Run: headless pygame with SDL's dummy video driver; simulated clock (each Clock.tick advances the game by its frame time, no real sleeping); random seed 0; keys injected as events and as key.get_pressed() state; no mouse input.
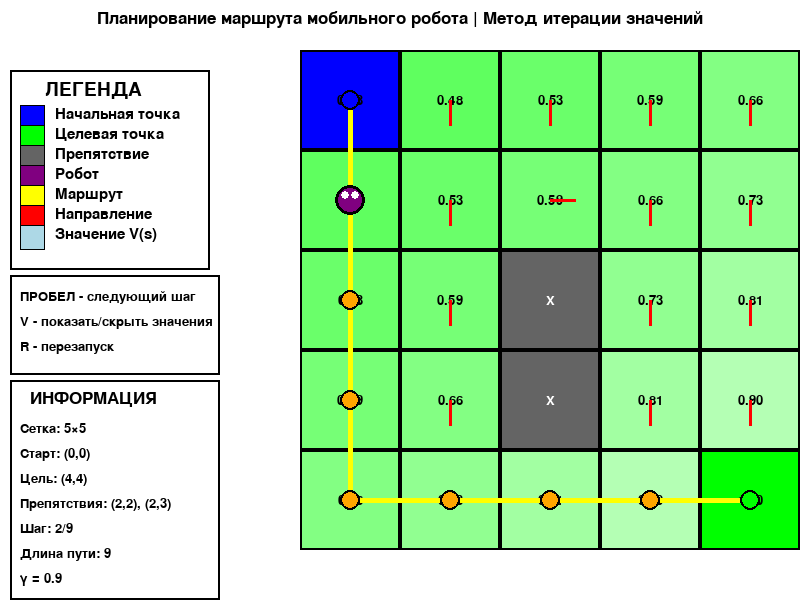
Frame 1 of 4 · flips 1–60 · no input
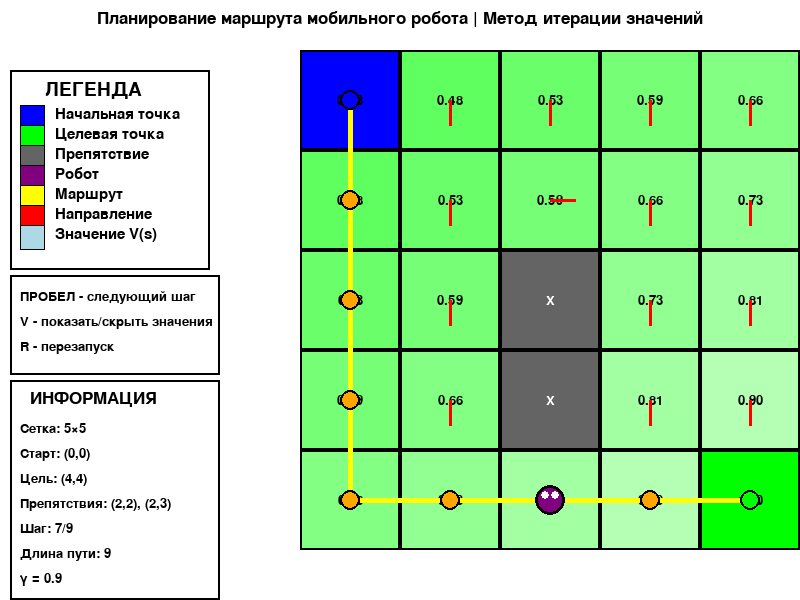
Frame 2 of 4 · flips 61–180 · tapped SPACE, RETURN · held RIGHT (→), D
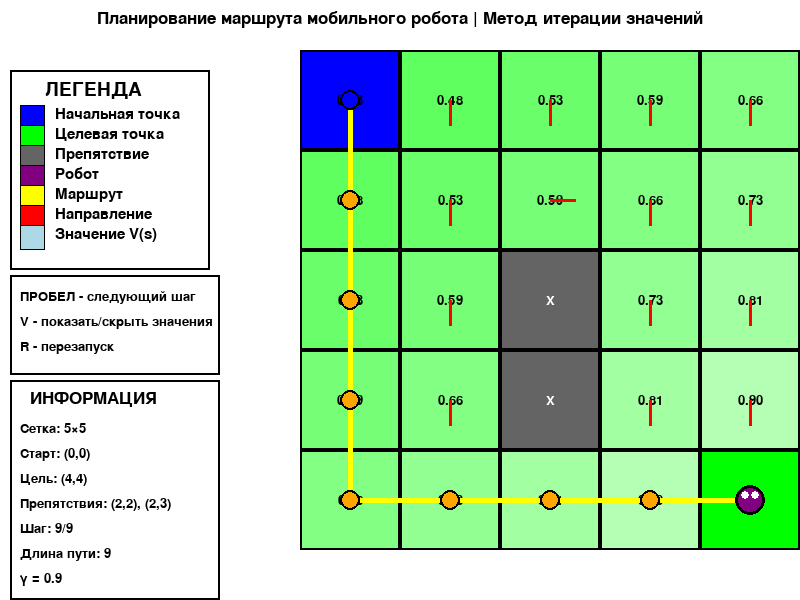
Frame 3 of 4 · flips 181–300 · held DOWN (↓), S
Frame 4 of 4 · flips 301–420 · held LEFT (←), A, UP (↑), W · screen unchanged from frame 3, image omitted

The pygame program that drew these frames:

import pygame
import sys
from enum import Enum
import time

# Инициализация Pygame
pygame.init()
WIDTH, HEIGHT = 800, 600
screen = pygame.display.set_mode((WIDTH, HEIGHT))
pygame.display.set_caption("Планирование маршрута - Итерация значений")
clock = pygame.time.Clock()
FPS = 60

# Цвета
WHITE = (255, 255, 255)
BLACK = (0, 0, 0)
GRAY = (200, 200, 200)
DARK_GRAY = (100, 100, 100)
RED = (255, 0, 0)
GREEN = (0, 255, 0)
BLUE = (0, 0, 255)
YELLOW = (255, 255, 0)
ORANGE = (255, 165, 0)
PURPLE = (128, 0, 128)
LIGHT_BLUE = (173, 216, 230)

class Direction(Enum):
    """Направления движения"""
    UP = 0
    DOWN = 1
    LEFT = 2
    RIGHT = 3

class Cell:
    """Класс ячейки виртуального мира"""
    def __init__(self, x, y):
        self.x = x
        self.y = y
        self.neighbours = {}
        self.hasObstacle = False
        self.value = 0.0
        self.reward = 0.0
        self.best_action = None
        self.is_start = False
        self.is_goal = False

    def set_neighbour(self, direction, cell):
        """Установка соседней ячейки"""
        self.neighbours[direction] = cell

    def get_possible_actions(self):
        """Получение возможных действий из ячейки"""
        return [dir for dir, cell in self.neighbours.items() 
                if cell is not None and not cell.hasObstacle]

class Grid:
    """Класс сетки мира"""
    def __init__(self, width, height, cell_size):
        self.width = width
        self.height = height
        self.cell_size = cell_size
        self.cells = {}
        self.start_cell = None
        self.goal_cell = None
        self.create_grid()
        
    def create_grid(self):
        """Создание сетки ячеек"""
        for x in range(self.width):
            for y in range(self.height):
                self.cells[(x, y)] = Cell(x, y)
        
        for x in range(self.width):
            for y in range(self.height):
                cell = self.cells[(x, y)]
                
                if y > 0:
                    cell.set_neighbour(Direction.UP, self.cells[(x, y-1)])
                if y < self.height - 1:
                    cell.set_neighbour(Direction.DOWN, self.cells[(x, y+1)])
                if x > 0:
                    cell.set_neighbour(Direction.LEFT, self.cells[(x-1, y)])
                if x < self.width - 1:
                    cell.set_neighbour(Direction.RIGHT, self.cells[(x+1, y)])
    
    def set_start(self, x, y):
        """Установка начальной ячейки"""
        self.start_cell = self.cells[(x, y)]
        self.start_cell.is_start = True
    
    def set_goal(self, x, y):
        """Установка целевой ячейки"""
        self.goal_cell = self.cells[(x, y)]
        self.goal_cell.is_goal = True
        self.goal_cell.reward = 1.0
    
    def set_obstacle(self, x, y):
        """Установка препятствия"""
        self.cells[(x, y)].hasObstacle = True
        self.cells[(x, y)].reward = -1.0
    
    def get_cell(self, x, y):
        """Получение ячейки по координатам"""
        return self.cells.get((x, y))

class Robot:
    """Класс мобильного робота"""
    def __init__(self, start_cell):
        self.current_cell = start_cell
        self.path = []
        self.path.append(start_cell)
        
    def move_to(self, cell):
        """Перемещение в указанную ячейку"""
        self.current_cell = cell
        self.path.append(cell)
    
    def get_position(self):
        """Получение текущей позиции"""
        return (self.current_cell.x, self.current_cell.y)

class ValueIteration:
    """Класс алгоритма итерации значений"""
    def __init__(self, grid, gamma=0.9, threshold=0.0001):
        self.grid = grid
        self.gamma = gamma
        self.threshold = threshold
        self.iteration_history = []
        
    def calculate_value(self, cell):
        """Расчет значения для одной ячейки"""
        if cell.hasObstacle or cell.is_goal:
            return cell.reward
        
        possible_actions = cell.get_possible_actions()
        if not possible_actions:
            return cell.value
        
        max_value = float('-inf')
        best_action = None
        
        for action in possible_actions:
            next_cell = cell.neighbours[action]
            value = cell.reward + self.gamma * next_cell.value
            
            if value > max_value:
                max_value = value
                best_action = action
        
        cell.best_action = best_action
        return max_value
    
    def run(self, max_iterations=1000):
        """Запуск алгоритма итерации значений"""
        print("Запуск алгоритма итерации значений...")
        
        for iteration in range(max_iterations):
            max_delta = 0.0
            current_values = {}
            
            for cell in self.grid.cells.values():
                current_values[(cell.x, cell.y)] = cell.value
            
            for cell in self.grid.cells.values():
                if not cell.hasObstacle:
                    old_value = cell.value
                    cell.value = self.calculate_value(cell)
                    delta = abs(old_value - cell.value)
                    max_delta = max(max_delta, delta)
            
            if iteration % 10 == 0 or iteration < 10:
                values_snapshot = {}
                for cell in self.grid.cells.values():
                    values_snapshot[(cell.x, cell.y)] = cell.value
                self.iteration_history.append(values_snapshot)
            
            if max_delta < self.threshold:
                print(f"Алгоритм сошелся за {iteration + 1} итераций")
                break
        
        print("Расчет значений завершен")
    
    def find_path(self, start_cell, goal_cell):
        """Поиск маршрута по градиенту функции значений"""
        path = [start_cell]
        current = start_cell
        visited = set()
        max_steps = self.grid.width * self.grid.height
        
        for _ in range(max_steps):
            visited.add((current.x, current.y))
            
            if current == goal_cell:
                print(f"Маршрут найден! Длина пути: {len(path)}")
                return path
            
            best_next = None
            best_value = float('-inf')
            
            for action in current.get_possible_actions():
                next_cell = current.neighbours[action]
                if (next_cell.x, next_cell.y) not in visited:
                    if next_cell.value > best_value:
                        best_value = next_cell.value
                        best_next = next_cell
            
            if best_next is None:
                print("Путь не найден - зашли в тупик")
                return path
            
            current = best_next
            path.append(current)
        
        print("Достигнуто максимальное число шагов")
        return path

def draw_grid(screen, grid, offset_x, offset_y):
    """Отрисовка сетки мира"""
    cell_size = grid.cell_size
    
    for (x, y), cell in grid.cells.items():
        rect = pygame.Rect(
            offset_x + x * cell_size,
            offset_y + y * cell_size,
            cell_size,
            cell_size
        )
        
        if cell.hasObstacle:
            color = DARK_GRAY
        elif cell.is_goal:
            color = GREEN
        elif cell.is_start:
            color = BLUE
        else:
            value = cell.value
            if value > 0:
                intensity = min(255, int(value * 200))
                color = (intensity, 255, intensity)
            else:
                intensity = max(0, int(255 + value * 100))
                color = (255, intensity, intensity)
        
        pygame.draw.rect(screen, color, rect)
        pygame.draw.rect(screen, BLACK, rect, 2)
        
        font = pygame.font.Font(None, 20)
        if cell.hasObstacle:
            text = font.render("X", True, WHITE)
        else:
            text = font.render(f"{cell.value:.2f}", True, BLACK)
        
        text_rect = text.get_rect(center=rect.center)
        screen.blit(text, text_rect)
        
        if cell.best_action and not cell.hasObstacle and not cell.is_goal:
            center = rect.center
            arrow_size = cell_size // 4
            
            if cell.best_action == Direction.UP:
                end_point = (center[0], center[1] - arrow_size)
            elif cell.best_action == Direction.DOWN:
                end_point = (center[0], center[1] + arrow_size)
            elif cell.best_action == Direction.LEFT:
                end_point = (center[0] - arrow_size, center[1])
            elif cell.best_action == Direction.RIGHT:
                end_point = (center[0] + arrow_size, center[1])
            
            pygame.draw.line(screen, RED, center, end_point, 3)

def draw_path(screen, path, grid, offset_x, offset_y):
    """Отрисовка найденного маршрута"""
    if len(path) < 2:
        return
    
    cell_size = grid.cell_size
    
    points = []
    for cell in path:
        center_x = offset_x + cell.x * cell_size + cell_size // 2
        center_y = offset_y + cell.y * cell_size + cell_size // 2
        points.append((center_x, center_y))
    
    if len(points) > 1:
        pygame.draw.lines(screen, YELLOW, False, points, 5)
    
    for i, cell in enumerate(path):
        center_x = offset_x + cell.x * cell_size + cell_size // 2
        center_y = offset_y + cell.y * cell_size + cell_size // 2
        
        if i == 0:
            color = BLUE
        elif i == len(path) - 1:
            color = GREEN
        else:
            color = ORANGE
        
        pygame.draw.circle(screen, color, (center_x, center_y), 10)
        pygame.draw.circle(screen, BLACK, (center_x, center_y), 10, 2)

def draw_robot(screen, robot, grid, offset_x, offset_y):
    """Отрисовка робота"""
    cell_size = grid.cell_size
    center_x = offset_x + robot.current_cell.x * cell_size + cell_size // 2
    center_y = offset_y + robot.current_cell.y * cell_size + cell_size // 2
    
    pygame.draw.circle(screen, PURPLE, (center_x, center_y), 15)
    pygame.draw.circle(screen, BLACK, (center_x, center_y), 15, 3)
    
    eye_offset = 5
    pygame.draw.circle(screen, WHITE, (center_x - eye_offset, center_y - eye_offset), 4)
    pygame.draw.circle(screen, WHITE, (center_x + eye_offset, center_y - eye_offset), 4)

def draw_legend(screen, x, y):
    """Отрисовка легенды слева"""
    font_title = pygame.font.Font(None, 28)
    font_text = pygame.font.Font(None, 22)
    
    # Фон для легенды
    legend_rect = pygame.Rect(x - 10, y - 10, 200, 200)
    pygame.draw.rect(screen, WHITE, legend_rect)
    pygame.draw.rect(screen, BLACK, legend_rect, 2)
    
    # Заголовок легенды
    title = font_title.render("ЛЕГЕНДА", True, BLACK)
    screen.blit(title, (x + 25, y))
    
    y += 25
    
    # Элементы легенды
    legend_items = [
        ("Начальная точка", BLUE),
        ("Целевая точка", GREEN),
        ("Препятствие", DARK_GRAY),
        ("Робот", PURPLE),
        ("Маршрут", YELLOW),
        ("Направление", RED),
        ("Значение V(s)", LIGHT_BLUE)
    ]
    
    for text, color in legend_items:
        # Отрисовка цветного квадрата
        pygame.draw.rect(screen, color, (x, y, 25, 25))
        pygame.draw.rect(screen, BLACK, (x, y, 25, 25), 1)
        
        # Текст
        text_surface = font_text.render(text, True, BLACK)
        screen.blit(text_surface, (x + 35, y + 2))
        
        y += 20

def draw_info_panel(screen, x, y, grid, robot, path, path_index):
    """Отрисовка информационной панели слева"""
    font_title = pygame.font.Font(None, 25)
    font_text = pygame.font.Font(None, 20)
    
    # Фон для информационной панели
    info_rect = pygame.Rect(x - 10, y - 30, 210, 220)
    pygame.draw.rect(screen, WHITE, info_rect)
    pygame.draw.rect(screen, BLACK, info_rect, 2)
    
    # Заголовок
    title = font_title.render("ИНФОРМАЦИЯ", True, BLACK)
    screen.blit(title, (x + 10, y - 20))
    
    y += 12
    
    # Информационные строки
    info_lines = [
        f"Сетка: {grid.width}×{grid.height}",
        f"Старт: (0,0)",
        f"Цель: (4,4)",
        f"Препятствия: (2,2), (2,3)",
        f"Шаг: {path_index + 1}/{len(path)}",
        f"Длина пути: {len(path)}",
        f"γ = 0.9"
    ]
    
    for line in info_lines:
        text_surface = font_text.render(line, True, BLACK)
        screen.blit(text_surface, (x, y))
        y += 25

def draw_controls(screen, x, y):
    """Отрисовка панели управления слева"""
    font_title = pygame.font.Font(None, 28)
    font_text = pygame.font.Font(None, 20)
    
    # Фон для панели управления
    control_rect = pygame.Rect(x - 10, y - 165, 210, 100)
    pygame.draw.rect(screen, WHITE, control_rect)
    pygame.draw.rect(screen, BLACK, control_rect, 2)
    
    # Заголовок
    # title = font_title.render("УПРАВЛЕНИЕ", True, BLACK)
    # screen.blit(title, (x + 40, y))
    
    y += -150
    
    # Клавиши управления
    controls = [
        "ПРОБЕЛ - следующий шаг",
        "V - показать/скрыть значения",
        "R - перезапуск"
    ]
    
    for control in controls:
        text_surface = font_text.render(control, True, BLACK)
        screen.blit(text_surface, (x, y))
        y += 25

def main():
    """Основная функция"""
    # Параметры сетки
    GRID_WIDTH = 5
    GRID_HEIGHT = 5
    CELL_SIZE = 100
    
    # Смещение сетки вправо для размещения легенды слева
    offset_x = 300
    offset_y = (HEIGHT - GRID_HEIGHT * CELL_SIZE) // 2
    
    # Создание сетки
    grid = Grid(GRID_WIDTH, GRID_HEIGHT, CELL_SIZE)
    grid.set_start(0, 0)
    grid.set_goal(4, 4)
    grid.set_obstacle(2, 2)
    grid.set_obstacle(2, 3)
    
    # Создание робота
    robot = Robot(grid.start_cell)
    
    # Запуск алгоритма итерации значений
    value_iteration = ValueIteration(grid, gamma=0.9, threshold=0.0001)
    value_iteration.run()
    
    # Поиск маршрута
    path = value_iteration.find_path(grid.start_cell, grid.goal_cell)
    
    # Перемещение робота
    path_index = 0
    move_delay = 500
    last_move_time = 0
    
    # Вывод результатов в консоль
    print("\n=== РЕЗУЛЬТАТЫ ===")
    print(f"Размер сетки: {GRID_WIDTH}x{GRID_HEIGHT}")
    print(f"Начальная точка: (0, 0)")
    print(f"Конечная точка: (4, 4)")
    print(f"Препятствия: (2, 2), (2, 3)")
    print(f"\nЗначения в ячейках:")
    for y in range(GRID_HEIGHT):
        for x in range(GRID_WIDTH):
            cell = grid.get_cell(x, y)
            if cell.hasObstacle:
                print(f"  [{x},{y}]: ПРЕПЯТСТВИЕ")
            else:
                print(f"  [{x},{y}]: V={cell.value:.4f}", end="")
                if cell.best_action:
                    print(f", Действие={cell.best_action.name}")
                else:
                    print()
    
    print(f"\nНайденный маршрут:")
    for i, cell in enumerate(path):
        print(f"  Шаг {i}: ({cell.x}, {cell.y})")
    
    # Главный цикл
    running = True
    show_values = True
    
    while running:
        current_time = pygame.time.get_ticks()
        
        for event in pygame.event.get():
            if event.type == pygame.QUIT:
                running = False
            
            elif event.type == pygame.KEYDOWN:
                if event.key == pygame.K_SPACE:
                    if path_index < len(path) - 1:
                        path_index += 1
                        robot.move_to(path[path_index])
                
                elif event.key == pygame.K_v:
                    show_values = not show_values
                
                elif event.key == pygame.K_r:
                    # Перезапуск
                    grid = Grid(GRID_WIDTH, GRID_HEIGHT, CELL_SIZE)
                    grid.set_start(0, 0)
                    grid.set_goal(4, 4)
                    grid.set_obstacle(2, 2)
                    grid.set_obstacle(2, 3)
                    robot = Robot(grid.start_cell)
                    value_iteration = ValueIteration(grid, gamma=0.9, threshold=0.0001)
                    value_iteration.run()
                    path = value_iteration.find_path(grid.start_cell, grid.goal_cell)
                    path_index = 0
                    last_move_time = 0
        
        # Автоматическое движение
        if current_time - last_move_time > move_delay and path_index < len(path) - 1:
            path_index += 1
            robot.move_to(path[path_index])
            last_move_time = current_time
        
        # Очистка экрана
        screen.fill(WHITE)
        
        # Заголовок
        font_title = pygame.font.Font(None, 26)
        title = font_title.render("Планирование маршрута мобильного робота | Метод итерации значений", True, BLACK)
        screen.blit(title, (WIDTH // 2 - title.get_width() // 2, 10))
        
        # Отрисовка легенды и панелей слева
        draw_legend(screen, 20, 80)
        draw_info_panel(screen, 20, 410, grid, robot, path, path_index)
        draw_controls(screen, 20, 440)
        
        # Отрисовка сетки и маршрута справа
        if show_values:
            draw_grid(screen, grid, offset_x, offset_y)
        else:
            # Отрисовка пустой сетки
            for x in range(GRID_WIDTH):
                for y in range(GRID_HEIGHT):
                    rect = pygame.Rect(
                        offset_x + x * CELL_SIZE,
                        offset_y + y * CELL_SIZE,
                        CELL_SIZE,
                        CELL_SIZE
                    )
                    pygame.draw.rect(screen, WHITE, rect)
                    pygame.draw.rect(screen, BLACK, rect, 2)
                    
                    cell = grid.get_cell(x, y)
                    if cell.hasObstacle:
                        pygame.draw.rect(screen, DARK_GRAY, rect)
                        font = pygame.font.Font(None, 20)
                        text = font.render("X", True, WHITE)
                        text_rect = text.get_rect(center=rect.center)
                        screen.blit(text, text_rect)
        
        draw_path(screen, path, grid, offset_x, offset_y)
        draw_robot(screen, robot, grid, offset_x, offset_y)
        
        pygame.display.flip()
        clock.tick(FPS)
    
    pygame.quit()
    sys.exit()

if __name__ == "__main__":
    main()
